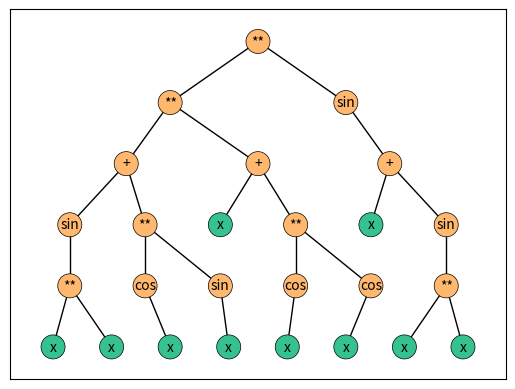

This figure's Python source:
import numpy as np
from inspect import signature
import random
import networkx as nx
import matplotlib.pyplot as plt
from networkx.drawing.nx_agraph import graphviz_layout


class Operator:
    def write(self, *args):
        return self.formula.format(*args)


class Add(Operator):
    def __init__(self):
        self.formula = '({} + {})'
        # нужен ли этот парамтер его нет по умолчанию? можно создать по умолчанию в родителе init?
        self.__name__ = 'add'
        self.sign = '+'

    def __call__(self, x, y):
        return x + y


class Add3(Operator):
    def __init__(self):
        self.formula = '({} + {} + {})'
        self.__name__ = 'add3'
        self.sign = '+'

    def __call__(self, x, y, z):
        return x + y + z


class Dif4(Operator):
    def __init__(self):
        self.formula = '({} - {} - {} - {})'
        self.__name__ = 'dif4'
        self.sign = '-'

    def __call__(self, x, y, z, t):
        return x - y - z - t


class Neg(Operator):
    def __init__(self):
        self.formula = '-{}'
        self.__name__ = 'neg'
        self.sign = '-'

    def __call__(self, x):
        return -x


class Mul(Operator):
    def __init__(self):
        self.formula = '({} * {})'
        self.__name__ = 'mul'
        self.sign = '*'

    def __call__(self, x, y):
        return x * y


class Cos(Operator):
    def __init__(self):
        self.formula = 'cos({})'
        self.__name__ = 'cos'
        self.sign = 'cos'

    def __call__(self, x):
        return np.cos(x)


class Sin(Operator):
    def __init__(self):
        self.formula = 'sin({})'
        self.__name__ = 'sin'
        self.sign = 'sin'

    def __call__(self, x):
        return np.sin(x)


class Pow(Operator):
    def __init__(self):
        self.formula = '({}**{})'
        self.__name__ = 'pow'
        self.sign = '**'

    def __call__(self, x, y):
        return x**y


class FunctionalNode:
    def __init__(self, value):
        self.value = value
        self.args = None
        self.name = value.__name__
        self.sign = value.sign
        self.n_args = len(signature(value).parameters)


class TerminalNode:
    def __init__(self, value, name):
        self.value = value
        self.name = name
        self.sign = name
        self.n_args = 0


class UniversalSet:
    def __init__(self, functional_set, terminal_set):
        self.functional_set = {}
        for unit in functional_set:
            if unit.n_args not in self.functional_set:
                self.functional_set[unit.n_args] = {unit}
            else:
                self.functional_set[unit.n_args] =\
                    self.functional_set[unit.n_args].union({unit})
        self.functional_set['any'] = functional_set
        self.terminal_set = set(terminal_set)
        self.union = functional_set + terminal_set

    def choice_terminal(self):
        return random.choice(list(self.terminal_set))

    def choice_functional(self, n_args='any'):
        return random.choice(list(self.functional_set[n_args]))

    def choice_universal(self):
        return random.choice(list(self.union))

    def mutate_terminal(self, terminal):
        if len(self.terminal_set) > 1:
            remains = self.terminal_set - {terminal}
            to_return = random.choice(list(remains))
        else:
            to_return = list(self.terminal_set)[0]
        return to_return
    
    def mutate_functional(self, functional):
        n_args = functional.n_args
        if len(self.functional_set[n_args]) > 1:
            remains = self.functional_set[n_args] - {functional}
            to_return = random.choice(list(remains))
        else:
            to_return = list(self.functional_set[n_args])[0]
        return to_return


class Tree:
    def __init__(self, nodes):
        self.nodes = np.array(nodes, dtype=object)
        self.levels = []

    def subtree(self, index: int):
        n_index = index + 1
        possible_steps = self.nodes[index].n_args
        while possible_steps:
            possible_steps += self.nodes[n_index].n_args - 1
            n_index += 1
        return n_index

    def compile(self):
        reverse_nodes = self.nodes[::-1]
        pack = []
        for node in reverse_nodes:
            args = []
            for _ in range(node.n_args):
                args.append(pack.pop())
            if type(node) == TerminalNode:
                pack.append(node.value)
            else:
                pack.append(node.value(*args))
        return pack[0]

    def __str__(self):
        reverse_nodes = self.nodes[::-1]
        pack = []
        for node in reverse_nodes:
            args = []
            for _ in range(node.n_args):
                args.append(pack.pop())
            if type(node) == TerminalNode:
                pack.append(node.name)
            else:
                pack.append(node.value.write(*args))
        return pack[0]

    def get_levels(self):
        d_i = -1
        s = [1]
        d = [-1]
        result_list = []
        for node in self.nodes:
            s[-1] = s[-1] - 1
            if s[-1] == 0:
                s.pop()
                d_i = d.pop() + 1
            else:
                d_i = d[-1] + 1
            result_list.append(d_i)
            if node.n_args > 0:
                s.append(node.n_args)
                d.append(d_i)
        return np.array(result_list)

    def print_(self):
        t = [node.name for node in self.nodes]
        t2 = [node.n_args for node in self.nodes]
        print(t)
        print(t2)


def full_growing_method(uniset, level_max):
    nodes = []
    levels = []
    possible_steps = [1]
    previous_levels = [-1]
    level_i = -1
    while len(possible_steps):
        possible_steps[-1] = possible_steps[-1] - 1
        if possible_steps[-1] == 0:
            possible_steps.pop()
            level_i = previous_levels.pop() + 1
        else:
            level_i = previous_levels[-1] + 1
        levels.append(level_i)
        if level_i == level_max:
            nodes.append(uniset.choice_terminal())
        else:
            nodes.append(uniset.choice_functional())
            n_i = nodes[-1].n_args

            possible_steps.append(n_i)
            previous_levels.append(level_i)
    to_return = Tree(nodes)
    to_return.levels = np.array(levels)
    return to_return


def growing_method(uniset, level_max):
    nodes = []
    levels = []
    possible_steps = [1]
    previous_levels = [-1]
    level_i = -1
    while len(possible_steps):
        possible_steps[-1] = possible_steps[-1] - 1
        if possible_steps[-1] == 0:
            possible_steps.pop()
            level_i = previous_levels.pop() + 1
        else:
            level_i = previous_levels[-1] + 1
        levels.append(level_i)
        
        if level_i == 0:
            nodes.append(uniset.choice_functional())
            n_i = nodes[-1].n_args

            possible_steps.append(n_i)
            previous_levels.append(level_i)
        elif level_i == level_max:
            nodes.append(uniset.choice_terminal())
        else:
            nodes.append(uniset.choice_universal())
            n_i = nodes[-1].n_args

            if n_i > 0:
                possible_steps.append(n_i)
                previous_levels.append(level_i)
    to_return = Tree(nodes)
    to_return.levels = np.array(levels)
    return to_return


def graph(some_tree):
    reverse_nodes = some_tree.nodes[::-1]
    pack = []
    edges = []
    nodes = []
    labels = {}

    for i, node in enumerate(reverse_nodes):
        labels[len(reverse_nodes) - i - 1] = node.sign
        nodes.append(len(reverse_nodes) - i - 1)

        for _ in range(node.n_args):
            edges.append((len(reverse_nodes) - i - 1,
                         len(reverse_nodes) - pack.pop() - 1))
        pack.append(i)

    edges.reverse()
    nodes.reverse()

    return edges, labels, nodes

def point_mutation(some_tree, uniset, proba_down):
    proba = proba_down/len(some_tree.nodes)
    for i, node in enumerate(some_tree.nodes):
        if type(node) == TerminalNode:
            print(node.name, 'old')
            new_node = uniset.mutate_terminal(node)
            print(new_node.name, 'new')
        # if np.random.random(proba):





def print_tree(some_tree):
    edges, labels, nodes = graph(some_tree)
    levels = some_tree.levels

    colors = np.zeros(shape=(len(nodes), 4))
    pos = np.zeros(shape=(len(nodes), 2))
    for i, lvl_i in enumerate(levels):
        total = 0
        cond = lvl_i == levels
        h = 1/(1 + np.sum(cond))
        arange = np.arange(len(pos))[cond]

        for j, a_j in enumerate(arange):
            total += h
            pos[a_j][0] = total

        pos[i][1] = -lvl_i

    for i, node in enumerate(some_tree.nodes):
        if type(node) is FunctionalNode:
            colors[i] = (1, 0.72, 0.43, 1)
        else:
            colors[i] = (0.21, 0.76, 0.56, 1)

    g = nx.Graph()
    g.add_nodes_from(nodes)
    g.add_edges_from(edges)

    nx.draw_networkx_nodes(g, pos, node_color=colors,
                           edgecolors='black', linewidths=0.5)
    nx.draw_networkx_edges(g, pos)
    nx.draw_networkx_labels(g, pos, labels, font_size=10)

    plt.savefig('fig.png')


functional_set_ = (FunctionalNode(Mul()),
                  FunctionalNode(Add()),
                  FunctionalNode(Pow()),
                  FunctionalNode(Cos()),
                  FunctionalNode(Sin()))

terminal_set_ = (TerminalNode(1, 'x'),
                # TerminalNode(2, 'y'),
                # TerminalNode(3, 'z')
                )

uniset_ = UniversalSet(functional_set=functional_set_,
                      terminal_set=terminal_set_)

# print(uniset.functional_set)
# print(uniset.terminal_set)
# print(uniset.union)
# # functional_set_ = {2: (FunctionalNode(Mul()),
# #                        FunctionalNode(Add()),
# #                        FunctionalNode(Pow())),
# #                    1: (FunctionalNode(Cos()),
# #                        FunctionalNode(Sin()))}


tree = growing_method(uniset_, level_max=5)
print(tree)
# print(tree.levels)
# tree.print_()

print_tree(tree)

point_mutation(tree, uniset_, 0.25)
# # print(tree.get_levels())
